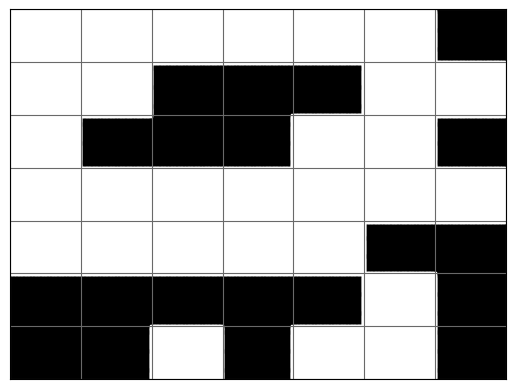

Here is the Python script that generated this plot:
# Author: Md. Tarek Hasan
import matplotlib.pyplot as plt
import numpy as np


class GameOfLife_GridDraw():
    def __init__(self, state, grid_color='dimgrey'):
        self.current_state = state
        self.grid_color = grid_color
        self.DrawSquareGrid()

    def DrawSquareGrid(self):
        state = self.current_state.copy()
        state.reverse()

        plt.clf()
        plt.xticks(np.arange(0, len(state) + 1, 1))
        plt.yticks(np.arange(0, len(state) + 1, 1))
        plt.xlim(0, len(state))
        plt.ylim(0, len(state))

        blacks = []
        whites = []

        for i in range(len(state)):
            for j in range(len(state[i])):
                x = np.arange(j, j + 1, 0.02)
                y = np.arange(i, i + 1, 0.02)
                for tx in x:
                    for ty in y:
                        if state[i][j] == 1:
                            blacks.append([tx, ty])
                        else:
                            whites.append([tx, ty])
        blacks = np.array(blacks)
        whites = np.array(whites)

        plt.scatter(blacks[:, 0], blacks[:, 1], color='black', marker='s', s=12)
        plt.scatter(whites[:, 0], whites[:, 1], color='white', marker='s', s=12)
        plt.tick_params(left=False, right=False, labelleft=False, labelbottom=False, bottom=False)
        plt.grid(color=self.grid_color)
        plt.show(block=False)
        return


if __name__ == "__main__":
    state = [
        [0, 0, 0, 0, 0, 0, 1],
        [0, 0, 1, 1, 1, 0, 0],
        [0, 1, 1, 1, 0, 0, 1],
        [0, 0, 0, 0, 0, 0, 0],
        [0, 0, 0, 0, 0, 1, 1],
        [1, 1, 1, 1, 1, 0, 1],
        [1, 1, 0, 1, 0, 0, 1],
    ]
    GameOfLife_GridDraw(state)
